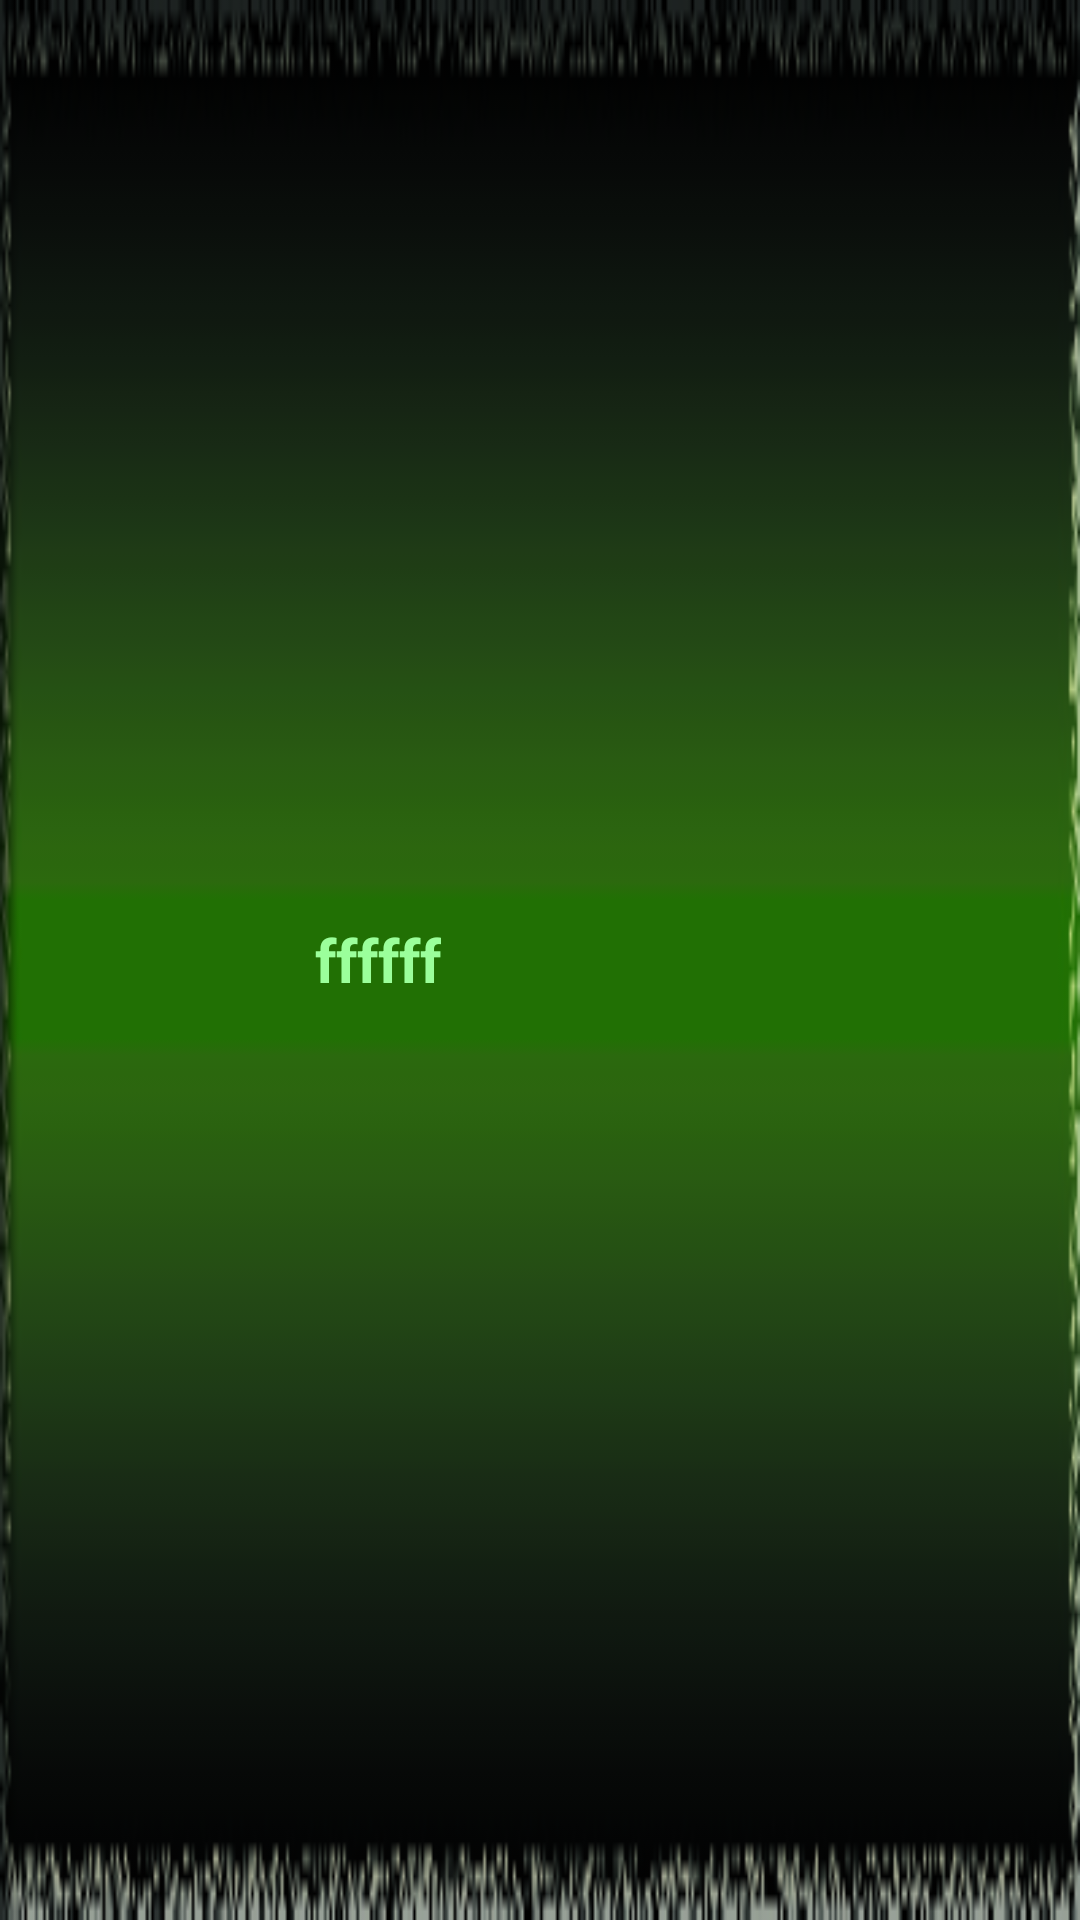

Reconstruct the res/layout file that produces this screen, plus the resources it refers to.
<!-- AndroidManifest.xml: application theme AppTheme -->
<!-- res/layout/grid_single.xml -->
<?xml version="1.0" encoding="utf-8"?>
<RelativeLayout xmlns:android="http://schemas.android.com/apk/res/android"

    android:id="@+id/g"
    android:layout_width="wrap_content"
    android:background="@drawable/ga"
    android:layout_height="90dp"
    android:padding="5dp">

    <ImageView
        android:id="@+id/grid_image"
        android:layout_width="100dp"
        android:layout_height="100dp"
        android:layout_alignParentLeft="true"
        android:layout_alignParentStart="true"
        android:layout_alignParentTop="true">
    </ImageView>
    <TextView
        android:id="@+id/grid_text"

        android:layout_width="wrap_content"
        android:layout_height="wrap_content"
        android:layout_centerVertical="true"
        android:layout_toEndOf="@+id/grid_image"
        android:layout_toRightOf="@+id/grid_image"
        android:text="ffffff"
        android:textColor="#9bff9b"
        android:textSize="20dp"
        android:textStyle="bold">
    </TextView>
</RelativeLayout>
<!-- resources referenced by this layout -->
<resources>
  <!-- drawable ga: jpg bitmap (drawable, 56301 bytes) -->
  <style name="AppTheme" parent="Theme.AppCompat.Light.DarkActionBar">
          
          <item name="colorPrimary">@color/colorPrimary</item>
          <item name="colorPrimaryDark">@color/colorPrimaryDark</item>
          <item name="colorAccent">@color/colorPrimaryDark</item>
      </style>
  <color name="colorPrimary">#243621</color>
  <color name="colorPrimaryDark">#296e25</color>
</resources>
